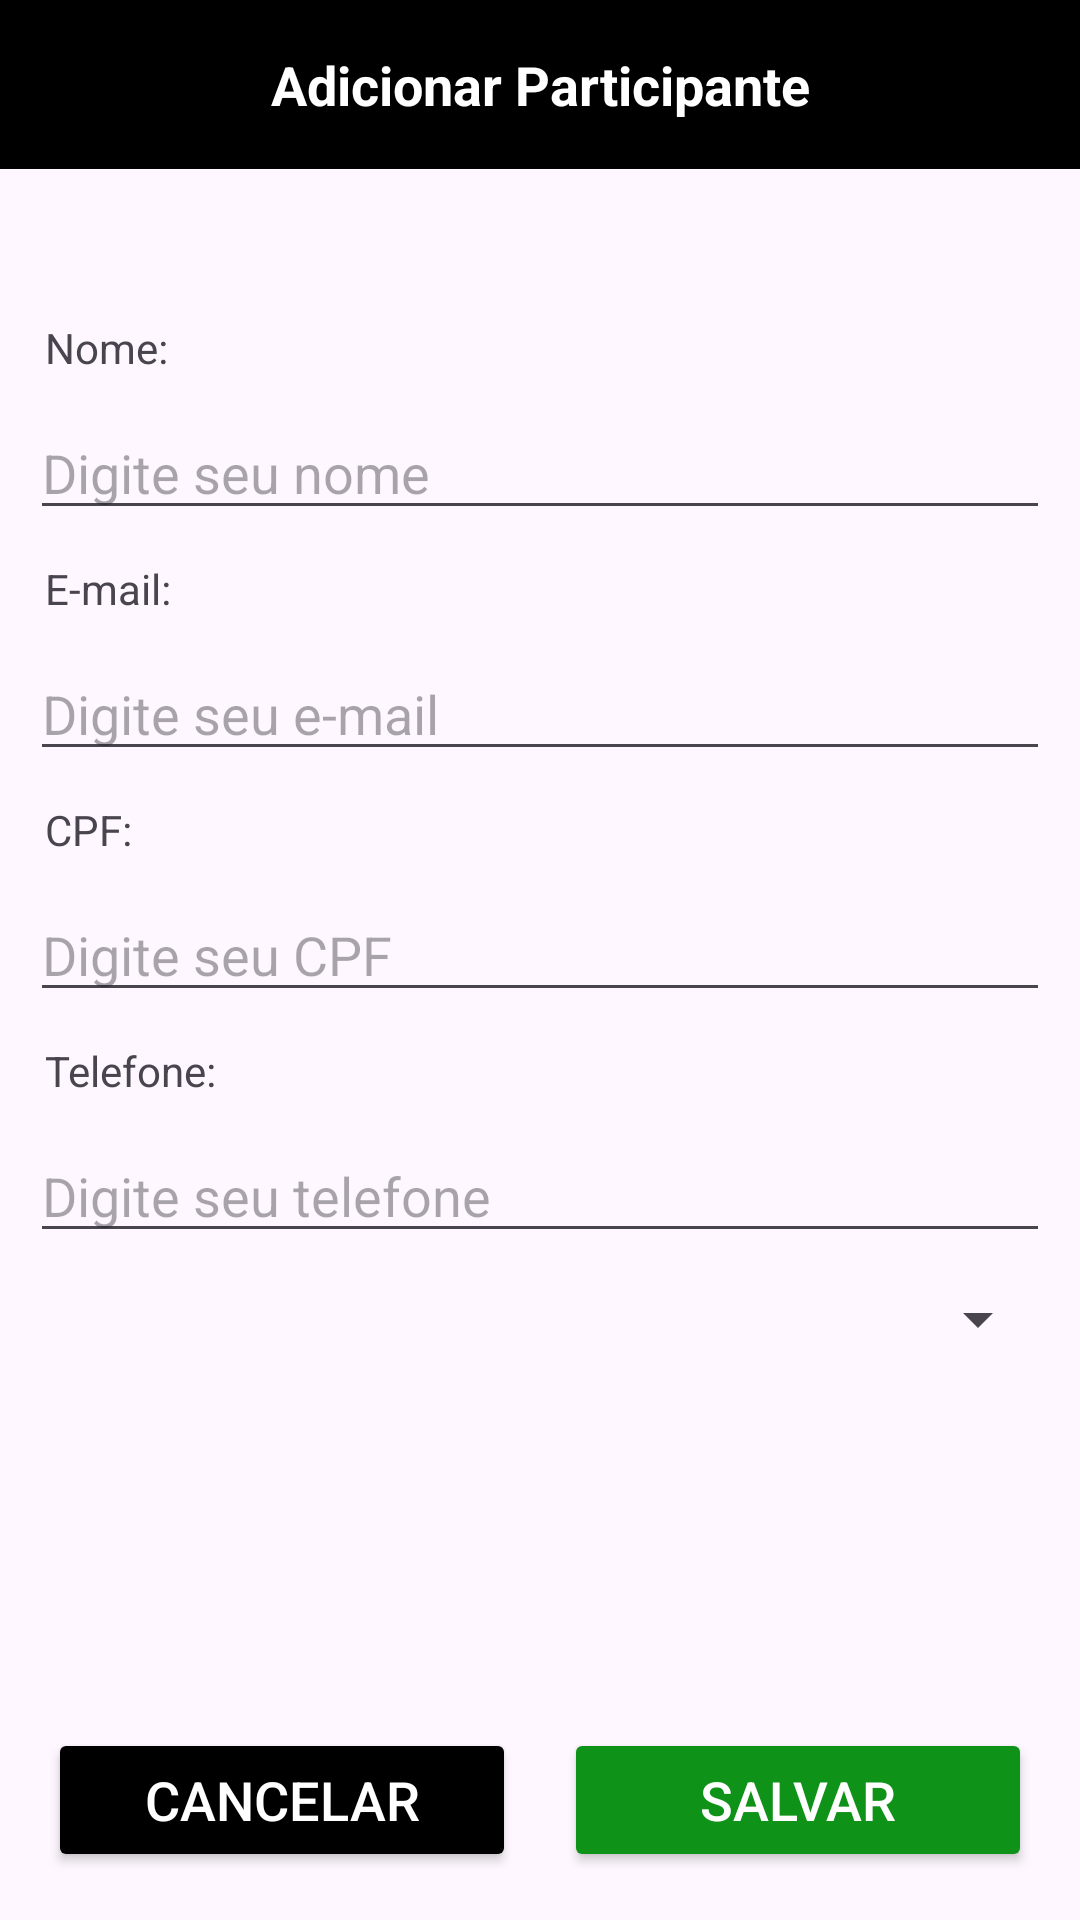

Produce the Android XML layout that renders to this screen, including the resource entries it uses.
<!-- AndroidManifest.xml: activity theme Theme.RaceControl -->
<!-- res/layout/activity_add_edit_participante.xml -->
<?xml version="1.0" encoding="utf-8"?>
<androidx.constraintlayout.widget.ConstraintLayout xmlns:android="http://schemas.android.com/apk/res/android"
    xmlns:app="http://schemas.android.com/apk/res-auto"
    xmlns:tools="http://schemas.android.com/tools"
    android:id="@+id/main"
    android:layout_width="match_parent"
    android:layout_height="match_parent"
    tools:context=".AddEditParticipanteActivity">

    <EditText
        android:id="@+id/editNome"
        android:layout_width="match_parent"
        android:layout_height="wrap_content"
        android:layout_marginStart="10dp"
        android:layout_marginTop="10dp"
        android:layout_marginEnd="10dp"
        android:ems="10"
        android:hint="Digite seu nome"
        android:inputType="text"
        app:layout_constraintEnd_toEndOf="parent"
        app:layout_constraintHorizontal_bias="0.002"
        app:layout_constraintStart_toStartOf="parent"
        app:layout_constraintTop_toBottomOf="@+id/textNome" />

    <TextView
        android:id="@+id/txtAddParticipantes"
        android:layout_width="match_parent"
        android:layout_height="wrap_content"
        android:background="@color/backgroundAppbar"
        android:contentDescription="Adicionar Participante"
        android:padding="16dp"
        android:text="Adicionar Participante"
        android:textAlignment="center"
        android:textColor="@color/txtAppbar"
        android:textSize="18dp"
        android:textStyle="bold"
        app:layout_constraintEnd_toEndOf="parent"
        app:layout_constraintStart_toStartOf="parent"
        app:layout_constraintTop_toTopOf="parent" />

    <EditText
        android:id="@+id/editEmail"
        android:layout_width="match_parent"
        android:layout_height="wrap_content"
        android:layout_marginStart="10dp"
        android:layout_marginTop="10dp"
        android:layout_marginEnd="10dp"
        android:ems="10"
        android:hint="Digite seu e-mail"
        android:inputType="textEmailAddress"
        app:layout_constraintEnd_toEndOf="parent"
        app:layout_constraintHorizontal_bias="0.0"
        app:layout_constraintStart_toStartOf="parent"
        app:layout_constraintTop_toBottomOf="@+id/textEmail" />

    <EditText
        android:id="@+id/editCPF"
        android:layout_width="match_parent"
        android:layout_height="wrap_content"
        android:layout_marginStart="10dp"
        android:layout_marginTop="10dp"
        android:layout_marginEnd="10dp"
        android:ems="10"
        android:hint="Digite seu CPF"
        android:inputType="text"
        app:layout_constraintEnd_toEndOf="parent"
        app:layout_constraintHorizontal_bias="0.0"
        app:layout_constraintStart_toStartOf="parent"
        app:layout_constraintTop_toBottomOf="@+id/textView3" />

    <EditText
        android:id="@+id/editTelefone"
        android:layout_width="match_parent"
        android:layout_height="wrap_content"
        android:layout_marginStart="10dp"
        android:layout_marginTop="10dp"
        android:layout_marginEnd="10dp"
        android:ems="10"
        android:hint="Digite seu telefone"
        android:inputType="phone"
        app:layout_constraintEnd_toEndOf="parent"
        app:layout_constraintHorizontal_bias="0.0"
        app:layout_constraintStart_toStartOf="parent"
        app:layout_constraintTop_toBottomOf="@+id/textView4" />

    <Spinner
        android:id="@+id/spinnerModalidade"
        android:layout_width="match_parent"
        android:layout_height="wrap_content"
        android:layout_marginStart="10dp"
        android:layout_marginTop="10dp"
        android:layout_marginEnd="10dp"
        app:layout_constraintEnd_toEndOf="parent"
        app:layout_constraintHorizontal_bias="0.0"
        app:layout_constraintStart_toStartOf="parent"
        app:layout_constraintTop_toBottomOf="@+id/editTelefone" />

    <TextView
        android:id="@+id/textNome"
        android:layout_width="wrap_content"
        android:layout_height="wrap_content"
        android:layout_marginStart="15dp"
        android:layout_marginTop="50dp"
        android:text="Nome:"
        app:layout_constraintStart_toStartOf="parent"
        app:layout_constraintTop_toBottomOf="@+id/txtAddParticipantes" />

    <TextView
        android:id="@+id/textEmail"
        android:layout_width="wrap_content"
        android:layout_height="wrap_content"
        android:layout_marginStart="15dp"
        android:layout_marginTop="10dp"
        android:text="E-mail:"
        app:layout_constraintStart_toStartOf="parent"
        app:layout_constraintTop_toBottomOf="@+id/editNome" />

    <TextView
        android:id="@+id/textView3"
        android:layout_width="wrap_content"
        android:layout_height="wrap_content"
        android:layout_marginStart="15dp"
        android:layout_marginTop="10dp"
        android:text="CPF:"
        app:layout_constraintStart_toStartOf="parent"
        app:layout_constraintTop_toBottomOf="@+id/editEmail" />

    <TextView
        android:id="@+id/textView4"
        android:layout_width="wrap_content"
        android:layout_height="wrap_content"
        android:layout_marginStart="15dp"
        android:layout_marginTop="10dp"
        android:text="Telefone:"
        app:layout_constraintStart_toStartOf="parent"
        app:layout_constraintTop_toBottomOf="@+id/editCPF" />

    <LinearLayout
        android:layout_width="match_parent"
        android:layout_height="wrap_content"
        android:gravity="center_horizontal"
        android:orientation="horizontal"
        android:padding="16dp"
        app:layout_constraintBottom_toBottomOf="parent">

        <Button
            android:id="@+id/btnCancelar"
            android:layout_width="0dp"
            android:layout_height="wrap_content"
            android:layout_marginEnd="8dp"
            android:layout_weight="1"
            android:contentDescription="Cancelar"
            android:padding="10dp"
            android:textSize="18sp"
            app:cornerRadius="10dp"
            android:backgroundTint="@color/backgroundBotao"
            android:textColor="@color/textoBotao"
            android:text="Cancelar" />

        <Button
            android:id="@+id/btnSalvar"
            android:layout_width="0dp"
            android:layout_height="wrap_content"
            android:layout_marginStart="8dp"
            android:layout_weight="1"
            android:contentDescription="Salvar"
            android:padding="10dp"
            android:textSize="18sp"
            app:cornerRadius="10dp"
            android:backgroundTint="@color/backgroundBotaSim"
            android:textColor="@color/textoBotao"
            android:text="Salvar" />
    </LinearLayout>
</androidx.constraintlayout.widget.ConstraintLayout>
<!-- resources referenced by this layout -->
<resources>
  <color name="backgroundAppbar">#FF000000</color>
  <color name="backgroundBotaSim">#0F9218</color>
  <color name="backgroundBotao">#FF000000</color>
  <color name="textoBotao">#FFFFFFFF</color>
  <color name="txtAppbar">#FFFFFFFF</color>
  <style name="Theme.RaceControl" parent="Base.Theme.RaceControl" />
  <style name="Base.Theme.RaceControl" parent="Theme.Material3.DayNight.NoActionBar">
          
          
      </style>
</resources>
